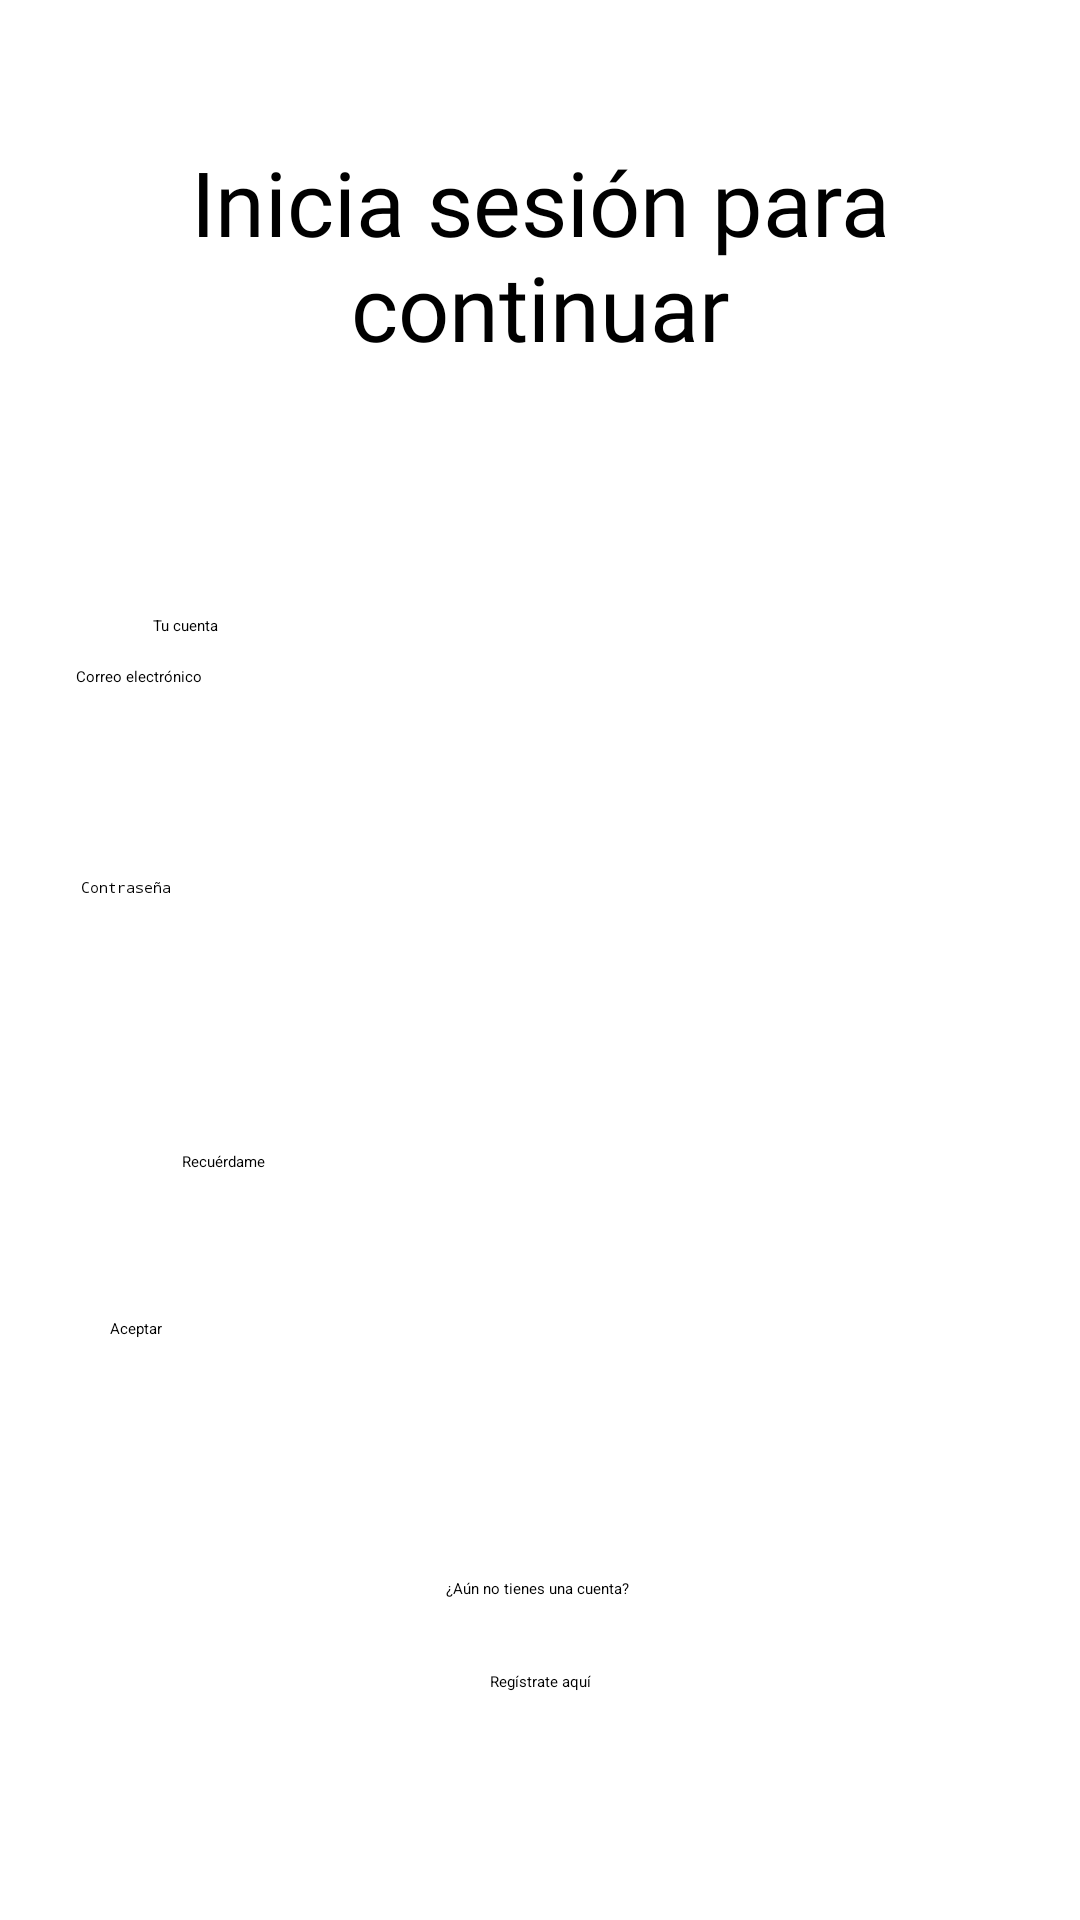

Android layout source for this screen:
<!-- AndroidManifest.xml: application theme Theme.CitasVidaSana -->
<!-- res/layout/activity_iniciar_sesion.xml -->
<?xml version="1.0" encoding="utf-8"?>
<androidx.constraintlayout.widget.ConstraintLayout xmlns:android="http://schemas.android.com/apk/res/android"
    xmlns:app="http://schemas.android.com/apk/res-auto"
    xmlns:tools="http://schemas.android.com/tools"
    android:layout_width="match_parent"
    android:layout_height="match_parent"
    android:background="@drawable/bgvs"
    tools:context=".IniciarSesion">

    <Button
        android:id="@+id/btnIngresar"
        android:layout_width="287dp"
        android:layout_height="61dp"
        android:backgroundTint="@color/azulvs"
        android:onClick="ingresar"
        android:text="Aceptar"
        app:cornerRadius="20dp"
        app:layout_constraintBottom_toBottomOf="parent"
        app:layout_constraintEnd_toEndOf="parent"
        app:layout_constraintStart_toStartOf="parent"
        app:layout_constraintTop_toTopOf="parent"
        app:layout_constraintVertical_bias="0.759"
        tools:ignore="MissingConstraints" />

    <TextView
        android:id="@+id/textView"
        android:layout_width="313dp"
        android:layout_height="99dp"
        android:fontFamily="@font/roboto"
        android:text="Inicia sesión para continuar"
        android:textAlignment="center"
        android:textAppearance="@style/TextAppearance.AppCompat.Large"
        android:textSize="30sp"
        app:layout_constraintBottom_toBottomOf="parent"
        app:layout_constraintEnd_toEndOf="parent"
        app:layout_constraintStart_toStartOf="parent"
        app:layout_constraintTop_toTopOf="parent"
        app:layout_constraintVertical_bias="0.087" />

    <EditText
        android:id="@+id/etCorreo"
        android:layout_width="313dp"
        android:layout_height="60dp"
        android:ems="10"
        android:hint="Correo electrónico"
        android:inputType="textEmailAddress"
        app:layout_constraintBottom_toBottomOf="parent"
        app:layout_constraintEnd_toEndOf="parent"
        app:layout_constraintHorizontal_bias="0.54"
        app:layout_constraintStart_toStartOf="parent"
        app:layout_constraintTop_toTopOf="parent"
        app:layout_constraintVertical_bias="0.383" />

    <EditText
        android:id="@+id/etPass"
        android:layout_width="311dp"
        android:layout_height="54dp"
        android:ems="10"
        android:hint="Contraseña"
        android:inputType="textPassword"
        app:layout_constraintBottom_toBottomOf="parent"
        app:layout_constraintEnd_toEndOf="parent"
        app:layout_constraintHorizontal_bias="0.55"
        app:layout_constraintStart_toStartOf="parent"
        app:layout_constraintTop_toTopOf="parent"
        app:layout_constraintVertical_bias="0.499" />

    <CheckBox
        android:id="@+id/checkBox"
        android:layout_width="wrap_content"
        android:layout_height="wrap_content"
        android:text="Recuérdame"
        app:layout_constraintBottom_toBottomOf="parent"
        app:layout_constraintEnd_toEndOf="parent"
        app:layout_constraintHorizontal_bias="0.183"
        app:layout_constraintStart_toStartOf="parent"
        app:layout_constraintTop_toTopOf="parent"
        app:layout_constraintVertical_bias="0.606" />

    <TextView
        android:id="@+id/textView2"
        android:layout_width="wrap_content"
        android:layout_height="wrap_content"
        android:text="¿Aún no tienes una cuenta?"
        android:textAppearance="@style/TextAppearance.AppCompat.Body2"
        app:layout_constraintBottom_toBottomOf="parent"
        app:layout_constraintEnd_toEndOf="parent"
        app:layout_constraintHorizontal_bias="0.497"
        app:layout_constraintStart_toStartOf="parent"
        app:layout_constraintTop_toTopOf="parent"
        app:layout_constraintVertical_bias="0.831" />

    <TextView
        android:id="@+id/tvRegistro"
        android:layout_width="wrap_content"
        android:layout_height="wrap_content"
        android:onClick="registro"
        android:text="Regístrate aquí"
        android:textAppearance="@style/TextAppearance.AppCompat.Body2"
        android:textColor="@color/azulvs"
        app:layout_constraintBottom_toBottomOf="parent"
        app:layout_constraintEnd_toEndOf="parent"
        app:layout_constraintStart_toStartOf="parent"
        app:layout_constraintTop_toTopOf="parent"
        app:layout_constraintVertical_bias="0.88" />

    <TextView
        android:id="@+id/textView3"
        android:layout_width="wrap_content"
        android:layout_height="wrap_content"
        android:text="Tu cuenta"
        app:layout_constraintBottom_toBottomOf="parent"
        app:layout_constraintEnd_toEndOf="parent"
        app:layout_constraintHorizontal_bias="0.151"
        app:layout_constraintStart_toStartOf="parent"
        app:layout_constraintTop_toTopOf="parent"
        app:layout_constraintVertical_bias="0.324" />
</androidx.constraintlayout.widget.ConstraintLayout>
<!-- resources referenced by this layout -->
<resources>

</resources>
